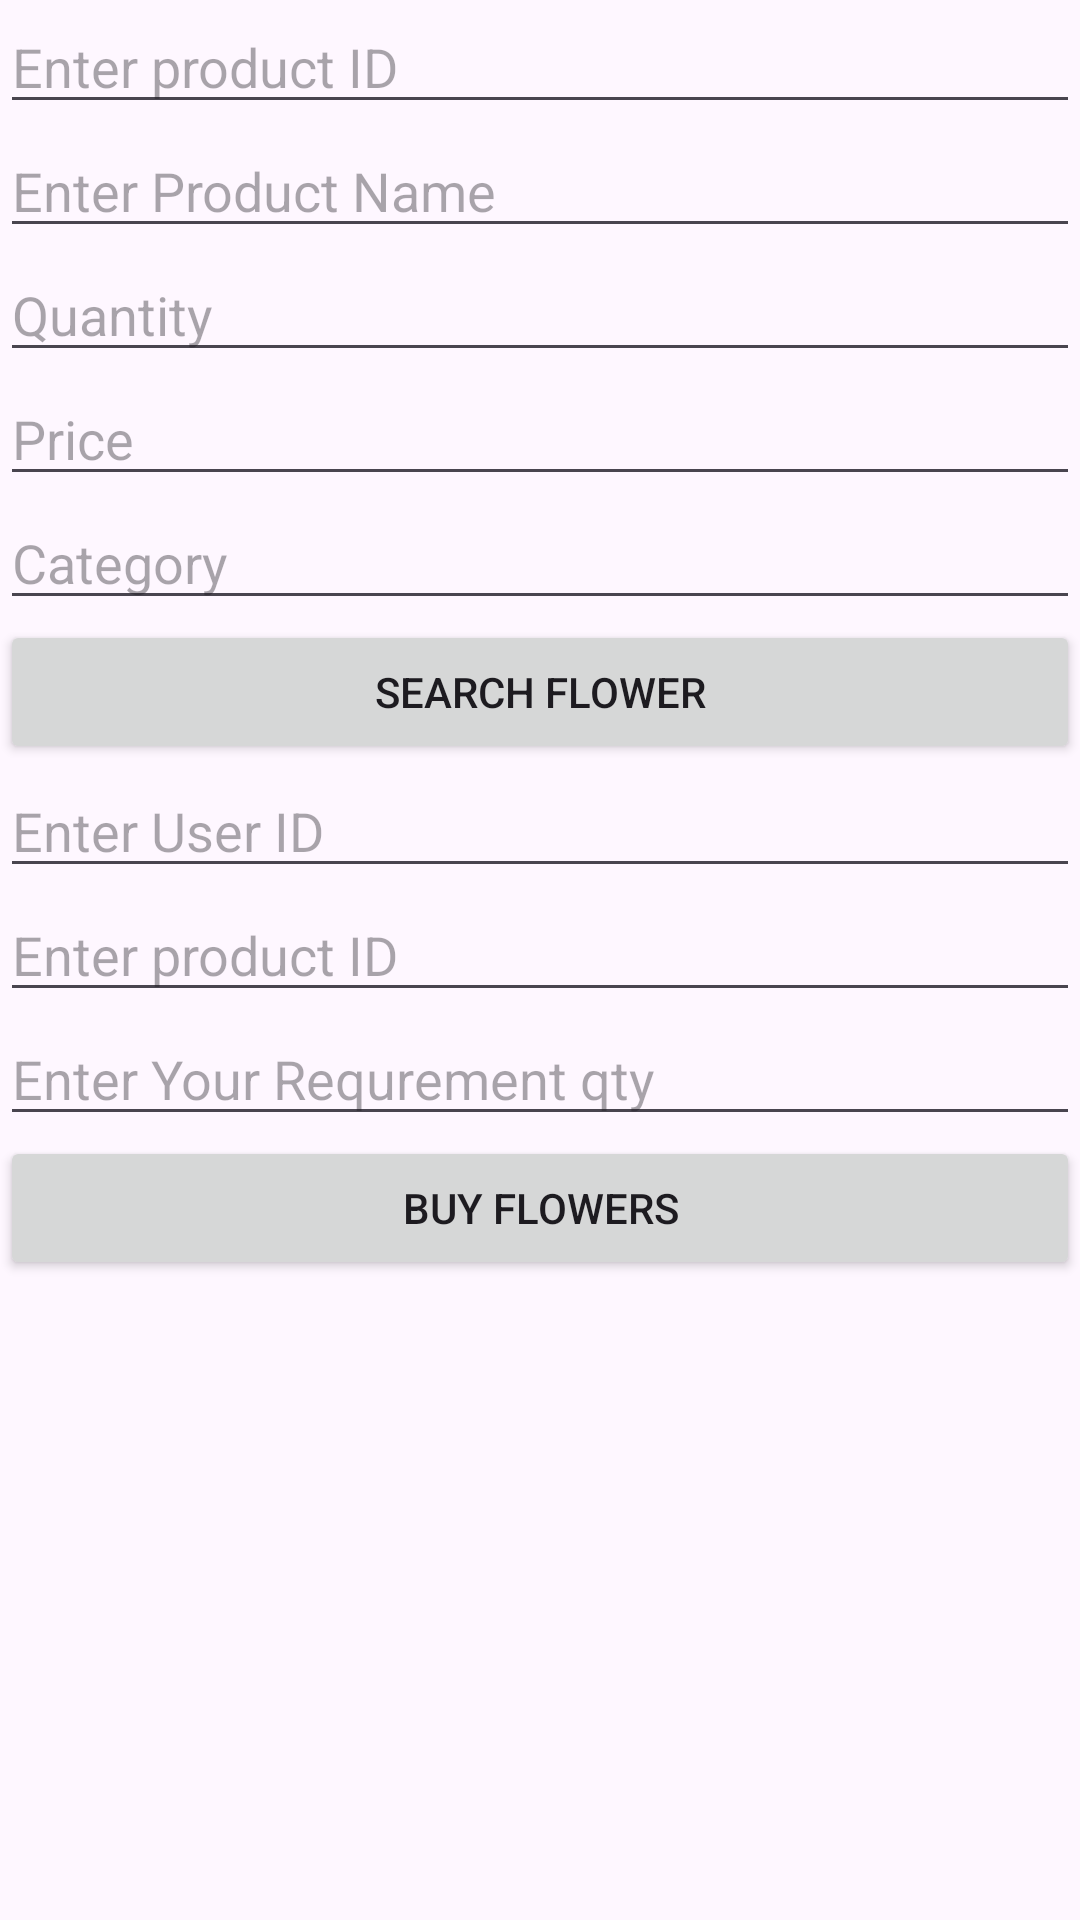

Here is an Android app screen rendered from its layout file. Give the layout XML and the strings, colors and styles it references.
<!-- AndroidManifest.xml: application theme Theme.BloomRoom_Project -->
<!-- res/layout/activity_search_product.xml -->
<?xml version="1.0" encoding="utf-8"?>
<androidx.constraintlayout.widget.ConstraintLayout xmlns:android="http://schemas.android.com/apk/res/android"
    xmlns:app="http://schemas.android.com/apk/res-auto"
    xmlns:tools="http://schemas.android.com/tools"
    android:layout_width="match_parent"
    android:layout_height="match_parent"
    tools:context=".SearchProduct_Activity">

    <RelativeLayout
        android:layout_width="match_parent"
        android:layout_height="match_parent">

        <LinearLayout
            android:layout_width="match_parent"
            android:layout_height="match_parent"
            android:orientation="vertical">

            <EditText
                android:id="@+id/I_ProductId"
                android:layout_width="match_parent"
                android:layout_height="wrap_content"
                android:ems="10"
                android:hint="Enter product ID"
                android:inputType="text" />

            <EditText
                android:id="@+id/I_ProductName"
                android:layout_width="match_parent"
                android:layout_height="wrap_content"
                android:ems="10"
                android:hint="Enter Product Name"
                android:inputType="text" />

            <EditText
                android:id="@+id/I_Qty"
                android:layout_width="match_parent"
                android:layout_height="wrap_content"
                android:ems="10"
                android:hint="Quantity"
                android:inputType="text" />

            <EditText
                android:id="@+id/I_Price"
                android:layout_width="match_parent"
                android:layout_height="wrap_content"
                android:ems="10"
                android:hint="Price"
                android:inputType="text" />

            <EditText
                android:id="@+id/I_Category"
                android:layout_width="match_parent"
                android:layout_height="wrap_content"
                android:ems="10"
                android:hint="Category"
                android:inputType="text" />

            <Button
                android:id="@+id/I_SearchProduct_Btn"
                android:layout_width="match_parent"
                android:layout_height="wrap_content"
                android:text="Search Flower" />

            <EditText
                android:id="@+id/I_UserId"
                android:layout_width="match_parent"
                android:layout_height="wrap_content"
                android:ems="10"
                android:hint="Enter User ID"
                android:inputType="text" />

            <EditText
                android:id="@+id/I_Productid"
                android:layout_width="match_parent"
                android:layout_height="wrap_content"
                android:ems="10"
                android:hint="Enter product ID"
                android:inputType="text" />

            <EditText
                android:id="@+id/I_BuyQty"
                android:layout_width="match_parent"
                android:layout_height="wrap_content"
                android:ems="10"
                android:hint="Enter Your Requrement qty"
                android:inputType="text" />

            <Button
                android:id="@+id/I_Buy_Btn"
                android:layout_width="match_parent"
                android:layout_height="wrap_content"
                android:text="Buy Flowers" />
        </LinearLayout>
    </RelativeLayout>
</androidx.constraintlayout.widget.ConstraintLayout>
<!-- resources referenced by this layout -->
<resources>
  <style name="Theme.BloomRoom_Project" parent="Base.Theme.BloomRoom_Project" />
  <style name="Base.Theme.BloomRoom_Project" parent="Theme.Material3.DayNight.NoActionBar">
          
          
      </style>
</resources>
